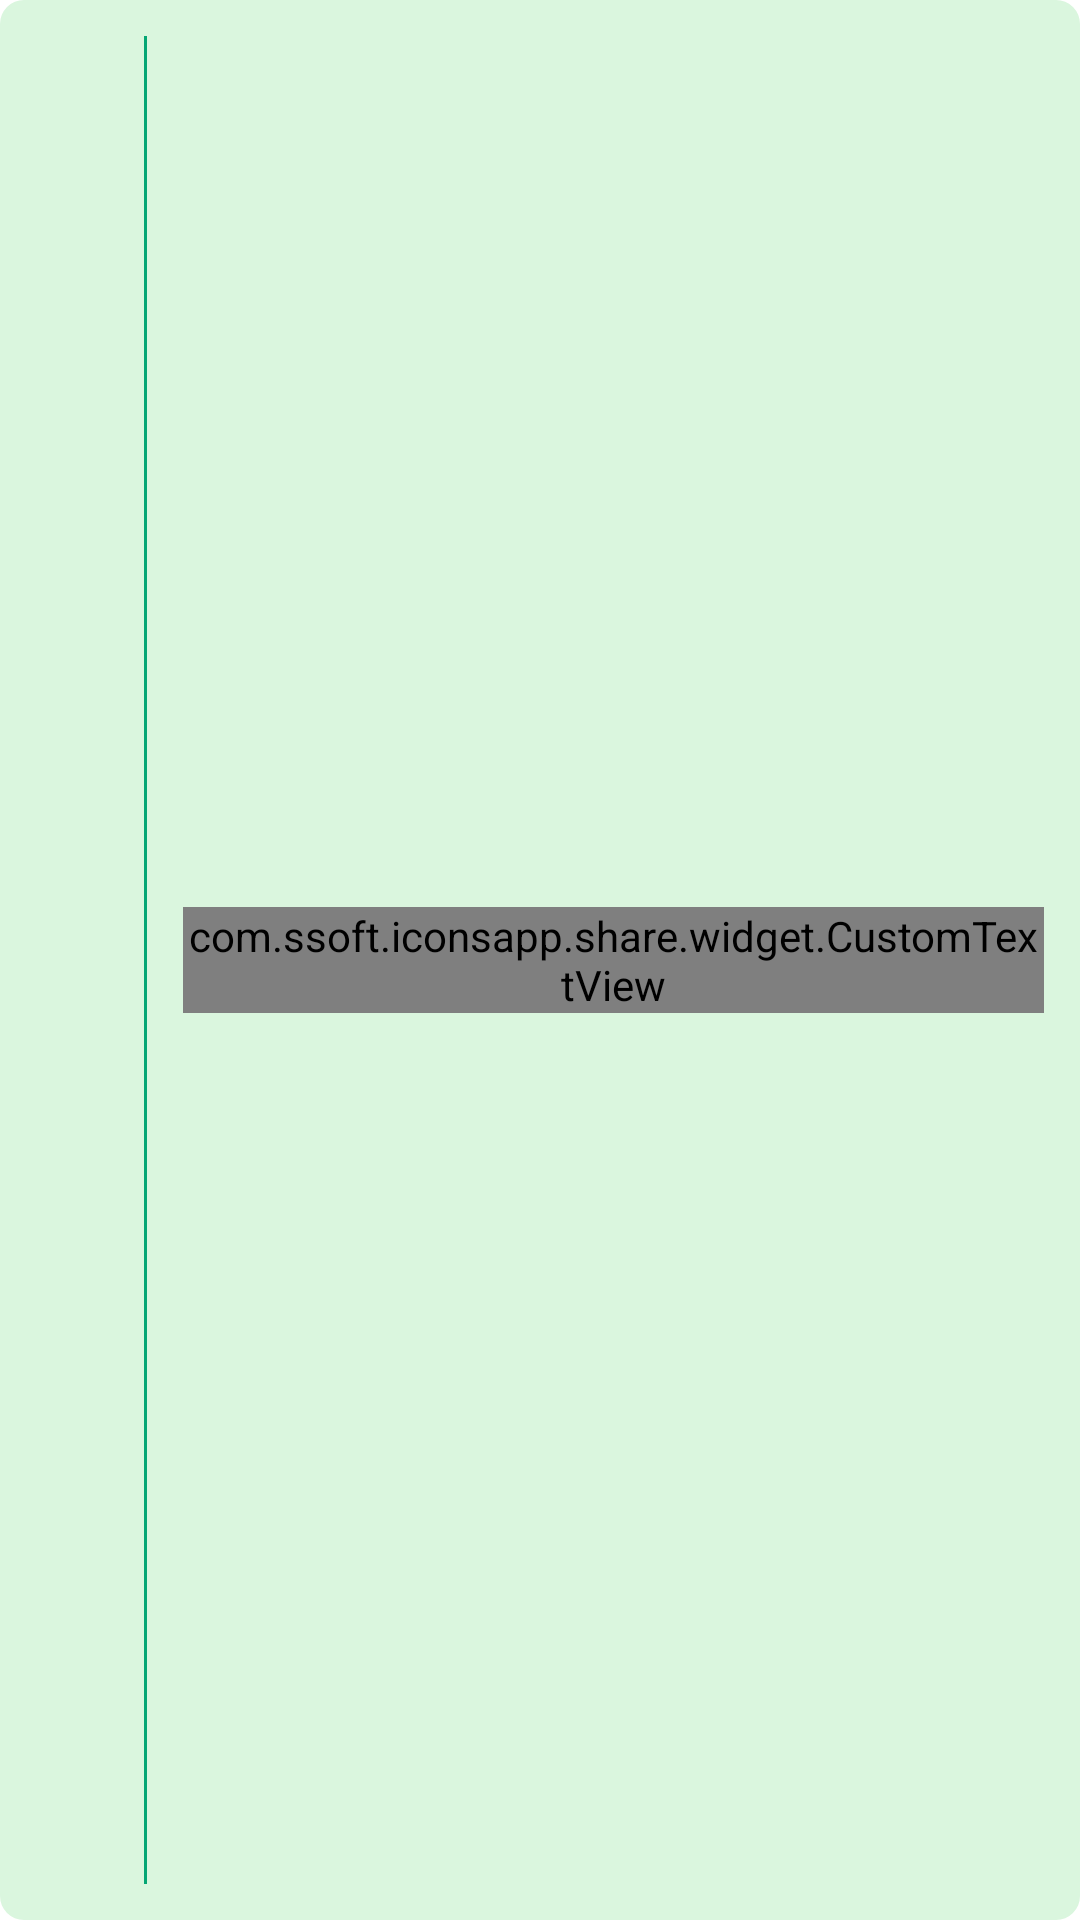

Here is an Android app screen rendered from its layout file. Give the layout XML and the strings, colors and styles it references.
<!-- AndroidManifest.xml: application theme Theme.IconsApp -->
<!-- res/layout/view_text_icon.xml -->
<?xml version="1.0" encoding="utf-8"?>
<androidx.constraintlayout.widget.ConstraintLayout xmlns:android="http://schemas.android.com/apk/res/android"
    android:layout_width="match_parent"
    android:layout_height="match_parent"
    xmlns:app="http://schemas.android.com/apk/res-auto">


    <LinearLayout
        android:padding="12dp"
        android:background="@drawable/bg_input_button_primary"
        android:backgroundTint="@color/PrimaryTransparent"
        android:layout_width="match_parent"
        android:layout_height="match_parent"
        android:orientation="horizontal"
        app:layout_constraintBottom_toBottomOf="parent"
        app:layout_constraintEnd_toEndOf="parent"
        app:layout_constraintStart_toStartOf="parent"
        app:layout_constraintTop_toTopOf="parent">

        <ImageView
            android:id="@+id/iconView"
            android:layout_gravity="center"
            android:layout_width="24dp"
            android:layout_height="24dp"
            app:tint="@color/colorPrimary" />

        <View
            android:layout_marginLeft="12dp"
            android:layout_width="1dp"
            android:layout_height="match_parent"
            android:background="@color/colorPrimary"/>

        <com.ssoft.iconsapp.share.widget.CustomTextView
            android:id="@+id/textTV"
        android:layout_marginLeft="12dp"
            android:layout_gravity="center"
            android:layout_width="0dp"
            android:layout_height="wrap_content"
            android:layout_weight="1"/>

    </LinearLayout>




</androidx.constraintlayout.widget.ConstraintLayout>
<!-- resources referenced by this layout -->
<resources>
  <color name="PrimaryTransparent">#DAF6DE</color>
  <color name="colorPrimary">#05A674</color>
  <!-- drawable bg_input_button_primary (drawable) -->
  <?xml version="1.0" encoding="utf-8"?>
  <ripple
      xmlns:android="http://schemas.android.com/apk/res/android"
      xmlns:tools="http://schemas.android.com/tools"
      android:color="#88FFFFFF"
      tools:targetApi="lollipop">
  
      <item>
          <shape
              android:shape="rectangle">
              <corners android:radius="8dp" />
  
              <gradient
                  android:startColor="@color/colorPrimary"
                  android:centerColor="@color/colorPrimary"
                  android:endColor="@color/colorPrimary"
                  android:angle="0"
                  />
  
          </shape>
      </item>
  
  </ripple>
  <style name="Theme.IconsApp" parent="Theme.MaterialComponents.DayNight.NoActionBar">
          
          <item name="colorPrimary">@color/purple_500</item>
          <item name="colorPrimaryVariant">@color/purple_500</item>
          <item name="colorOnPrimary">@color/white</item>
          
          <item name="colorSecondary">@color/teal_200</item>
          <item name="colorSecondaryVariant">@color/teal_700</item>
          <item name="colorOnSecondary">@color/black</item>
          
          <item name="android:statusBarColor" tools:targetApi="l">?attr/colorPrimaryVariant</item>
          
      </style>
  <color name="purple_500">#05A674</color>
  <color name="white">#FFFFFFFF</color>
  <color name="teal_200">#05A674</color>
  <color name="teal_700">#FF018786</color>
  <color name="black">#FF000000</color>
</resources>
